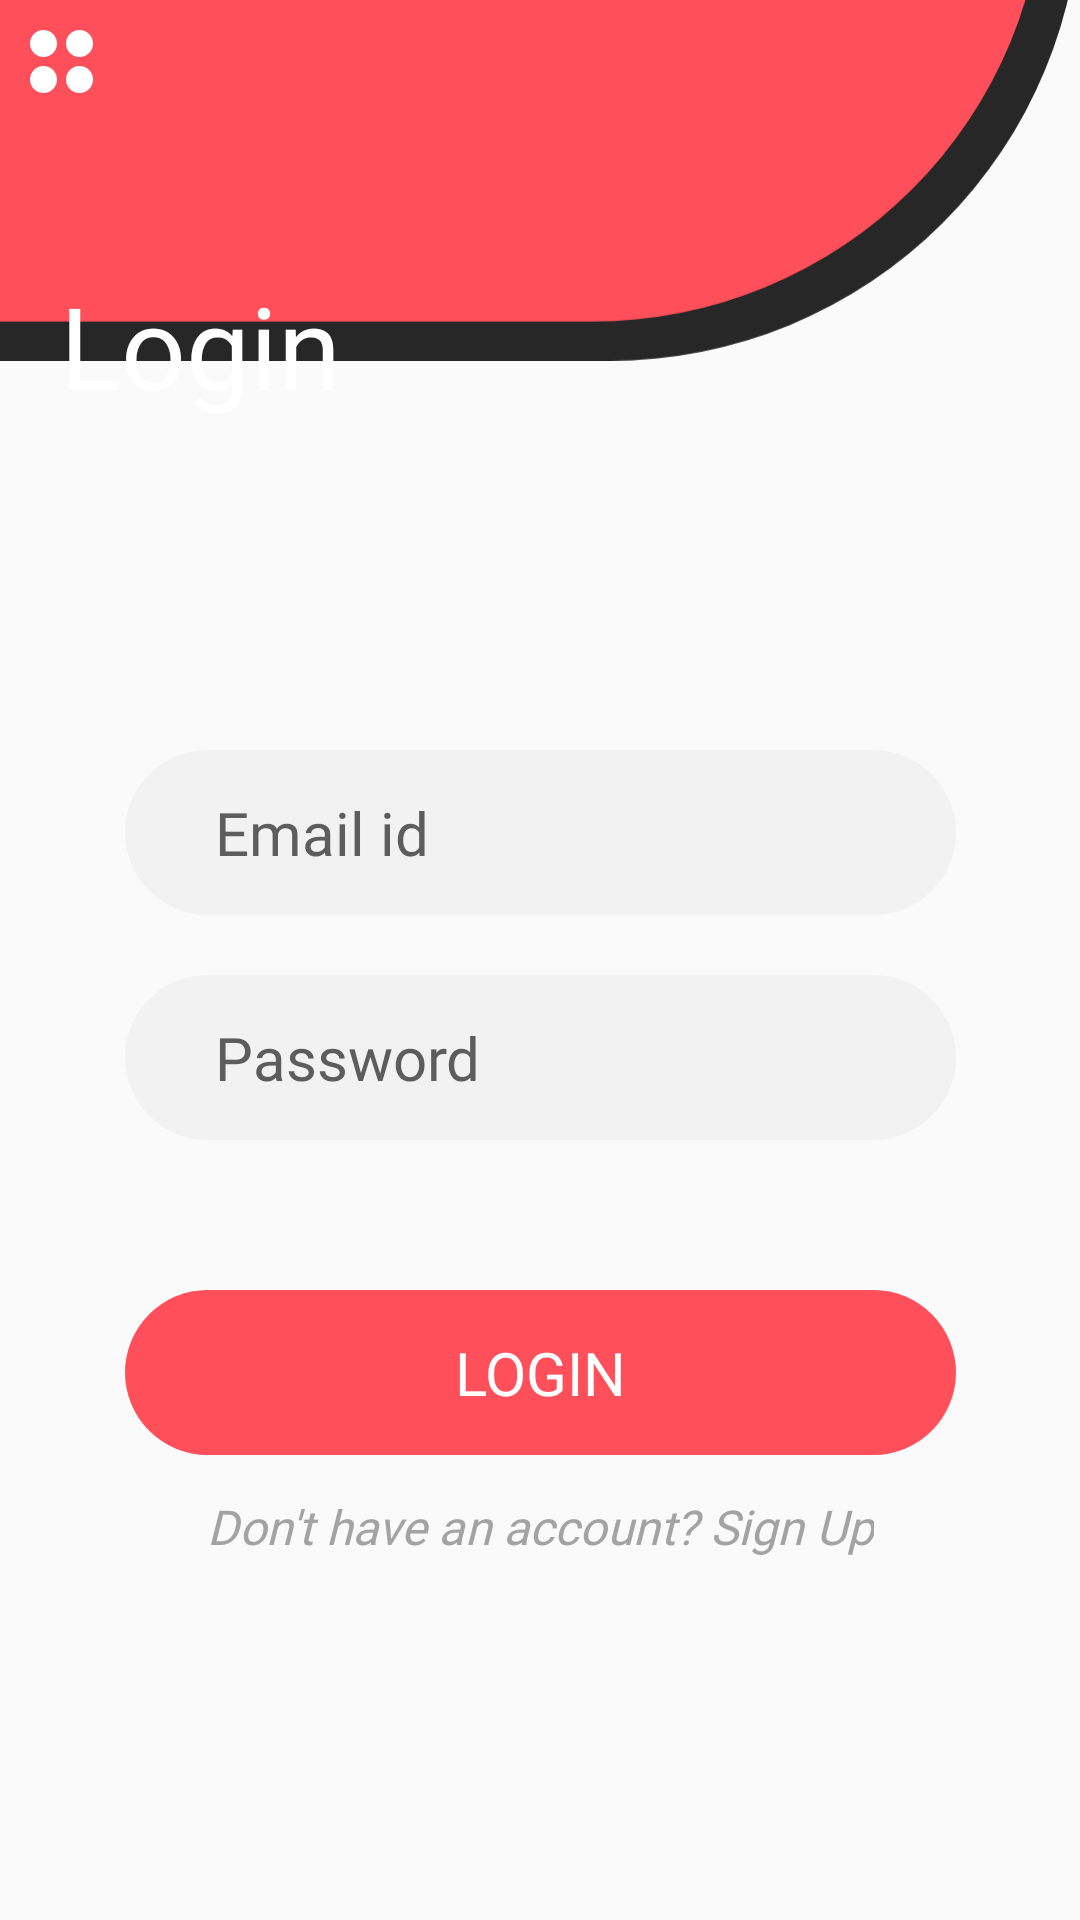

Android layout source for this screen:
<!-- AndroidManifest.xml: application theme Theme.BetterLink -->
<!-- res/layout/activity_login_page.xml -->
<?xml version="1.0" encoding="utf-8"?>
<androidx.constraintlayout.widget.ConstraintLayout xmlns:android="http://schemas.android.com/apk/res/android"
    xmlns:app="http://schemas.android.com/apk/res-auto"
    xmlns:tools="http://schemas.android.com/tools"
    android:layout_width="match_parent"
    android:layout_height="match_parent"
    tools:context=".LoginPage">

    <ImageView
        android:id="@+id/login_redBox"
        android:layout_width="593dp"
        android:layout_height="642dp"
        android:layout_marginBottom="520dp"
        app:layout_constraintBottom_toBottomOf="parent"
        app:layout_constraintEnd_toEndOf="parent"
        app:srcCompat="@drawable/red_box"
        tools:ignore="VectorDrawableCompat" />

    <ImageView
        android:id="@+id/login_4_dots"
        android:layout_width="wrap_content"
        android:layout_height="wrap_content"
        android:layout_marginLeft="10dp"
        android:layout_marginTop="10dp"
        app:layout_constraintStart_toStartOf="parent"
        app:layout_constraintTop_toTopOf="parent"
        app:srcCompat="@drawable/__dots"
        tools:ignore="VectorDrawableCompat" />

    <ImageView
        android:id="@+id/login_dots"
        android:layout_width="wrap_content"
        android:layout_height="wrap_content"
        android:layout_marginTop="1dp"
        android:layout_marginEnd="92dp"
        android:layout_marginRight="92dp"
        app:layout_constraintBottom_toBottomOf="@+id/login_redBox"
        app:layout_constraintEnd_toEndOf="@id/login_redBox"
        app:layout_constraintTop_toTopOf="parent"
        app:layout_constraintVertical_bias="0.232"
        app:srcCompat="@drawable/reg_dots"
        tools:ignore="VectorDrawableCompat" />

    <TextView
        android:id="@+id/login_txt"
        android:layout_width="wrap_content"
        android:layout_height="wrap_content"
        android:layout_marginTop="110dp"
        android:layout_marginLeft="20dp"
        android:fontFamily="@font/poppins_bold"
        android:text="Login"
        android:textColor="#fff"
        android:textSize="38dp"
        app:layout_constraintBottom_toBottomOf="@id/login_redBox"
        app:layout_constraintStart_toStartOf="parent"
        app:layout_constraintTop_toTopOf="parent" />

    <EditText
        android:id="@+id/l_email_id"
        android:layout_width="wrap_content"
        android:layout_height="wrap_content"
        android:layout_marginTop="130dp"
        android:background="@drawable/grey_btn"
        android:ems="10"
        android:fontFamily="@font/poppins_semibold"
        android:hint="Email id"
        android:inputType="textPersonName"
        android:paddingLeft="30dp"
        android:text=""
        android:textColorHint="#5D5D5D"
        android:textSize="20dp"
        app:layout_constraintEnd_toEndOf="parent"
        app:layout_constraintStart_toStartOf="parent"
        app:layout_constraintTop_toBottomOf="@id/login_redBox" />

    <EditText
        android:id="@+id/l_pass"
        android:layout_width="wrap_content"
        android:layout_height="wrap_content"
        android:layout_marginTop="20dp"
        android:background="@drawable/grey_btn"
        android:ems="10"
        android:fontFamily="@font/poppins_semibold"
        android:hint="Password"
        android:inputType="textPassword"
        android:paddingLeft="30dp"
        android:text=""
        android:textColorHint="#5D5D5D"
        android:textSize="20dp"
        app:layout_constraintEnd_toEndOf="parent"
        app:layout_constraintStart_toStartOf="parent"
        app:layout_constraintTop_toBottomOf="@id/l_email_id" />

    <Button
        android:id="@+id/login_btn"
        android:layout_width="wrap_content"
        android:layout_height="wrap_content"
        android:layout_marginTop="50dp"
        android:background="@drawable/red_btn"
        android:fontFamily="@font/poppins_semibold"
        android:text="Login"
        android:textAllCaps="true"
        android:textColor="#fff"
        android:textSize="20dp"
        app:layout_constraintEnd_toEndOf="parent"
        app:layout_constraintHorizontal_bias="0.5"
        app:layout_constraintStart_toStartOf="parent"
        app:layout_constraintTop_toBottomOf="@id/l_pass" />

    <TextView
        android:id="@+id/sign_up"
        android:layout_width="wrap_content"
        android:layout_height="wrap_content"
        android:layout_marginTop="13dp"
        android:fontFamily="@font/poppins_semibold"
        android:text="Don't have an account? Sign Up"
        android:textColor="#a3a3a3"
        android:textSize="16dp"
        android:textStyle="italic"
        app:layout_constraintBottom_toBottomOf="parent"
        app:layout_constraintEnd_toEndOf="parent"
        app:layout_constraintHorizontal_bias="0.5"
        app:layout_constraintStart_toStartOf="parent"
        app:layout_constraintTop_toBottomOf="@+id/login_btn"
        app:layout_constraintVertical_bias="0.0" />
</androidx.constraintlayout.widget.ConstraintLayout>
<!-- resources referenced by this layout -->
<resources>
  <!-- drawable __dots (drawable) -->
  <vector xmlns:android="http://schemas.android.com/apk/res/android"
      android:width="21dp"
      android:height="21dp"
      android:viewportWidth="21"
      android:viewportHeight="21">
    <path
        android:pathData="M4.5,4.5m-4.5,0a4.5,4.5 0,1 1,9 0a4.5,4.5 0,1 1,-9 0"
        android:fillColor="#fff"/>
    <path
        android:pathData="M16.5,4.5m-4.5,0a4.5,4.5 0,1 1,9 0a4.5,4.5 0,1 1,-9 0"
        android:fillColor="#fff"/>
    <path
        android:pathData="M16.5,16.5m-4.5,0a4.5,4.5 0,1 1,9 0a4.5,4.5 0,1 1,-9 0"
        android:fillColor="#fff"/>
    <path
        android:pathData="M4.5,16.5m-4.5,0a4.5,4.5 0,1 1,9 0a4.5,4.5 0,1 1,-9 0"
        android:fillColor="#fff"/>
  </vector>
  <!-- drawable grey_btn (drawable) -->
  <vector xmlns:android="http://schemas.android.com/apk/res/android"
      android:width="277dp"
      android:height="55dp"
      android:viewportWidth="277"
      android:viewportHeight="55">
    <path
        android:pathData="M27.5,0L249.5,0A27.5,27.5 0,0 1,277 27.5L277,27.5A27.5,27.5 0,0 1,249.5 55L27.5,55A27.5,27.5 0,0 1,0 27.5L0,27.5A27.5,27.5 0,0 1,27.5 0z"
        android:fillColor="#f2f2f2"/>
  </vector>
  <!-- drawable red_box (drawable) -->
  <vector xmlns:android="http://schemas.android.com/apk/res/android"
      android:width="619dp"
      android:height="670dp"
      android:viewportWidth="619"
      android:viewportHeight="670">
    <path
        android:pathData="M164,0H455A164,164 0,0 1,619 164V506A164,164 0,0 1,455 670H164A164,164 0,0 1,0 506V164A164,164 0,0 1,164 0Z"
        android:fillColor="#272727"/>
    <path
        android:pathData="M169.936,13.666L449.065,13.666a157.31,157.31 0,0 1,157.31 157.31L606.375,499.025a157.31,157.31 0,0 1,-157.31 157.31L169.936,656.335A157.31,157.31 0,0 1,12.626 499.025L12.626,170.976A157.31,157.31 0,0 1,169.936 13.666Z"
        android:fillColor="#ff4f5a"/>
  </vector>
  <!-- drawable red_btn (drawable) -->
  <vector xmlns:android="http://schemas.android.com/apk/res/android"
      android:width="277dp"
      android:height="55dp"
      android:viewportWidth="277"
      android:viewportHeight="55">
    <path
        android:pathData="M27.5,0L249.5,0A27.5,27.5 0,0 1,277 27.5L277,27.5A27.5,27.5 0,0 1,249.5 55L27.5,55A27.5,27.5 0,0 1,0 27.5L0,27.5A27.5,27.5 0,0 1,27.5 0z"
        android:fillColor="#ff4f5a"/>
  </vector>
  <style name="Theme.BetterLink" parent="Theme.AppCompat.Light.NoActionBar">
          
          <item name="colorPrimary">#FF4F5A</item>
          <item name="colorPrimaryVariant">#FF4F5A</item>
          <item name="colorOnPrimary">@color/white</item>
          
          <item name="colorSecondary">@color/teal_200</item>
          <item name="colorSecondaryVariant">@color/teal_700</item>
          <item name="colorOnSecondary">@color/black</item>
          
          <item name="android:statusBarColor" tools:targetApi="l">?attr/colorPrimaryVariant</item>
          
      </style>
  <!-- not gathered from this repository: default colours our renderer supplied (Android Studio template values) -->
  <color name="teal_200">#FF03DAC5</color>
  <color name="teal_700">#FF018786</color>
  <color name="black">#FF000000</color>
  <color name="white">#FFFFFFFF</color>
</resources>
